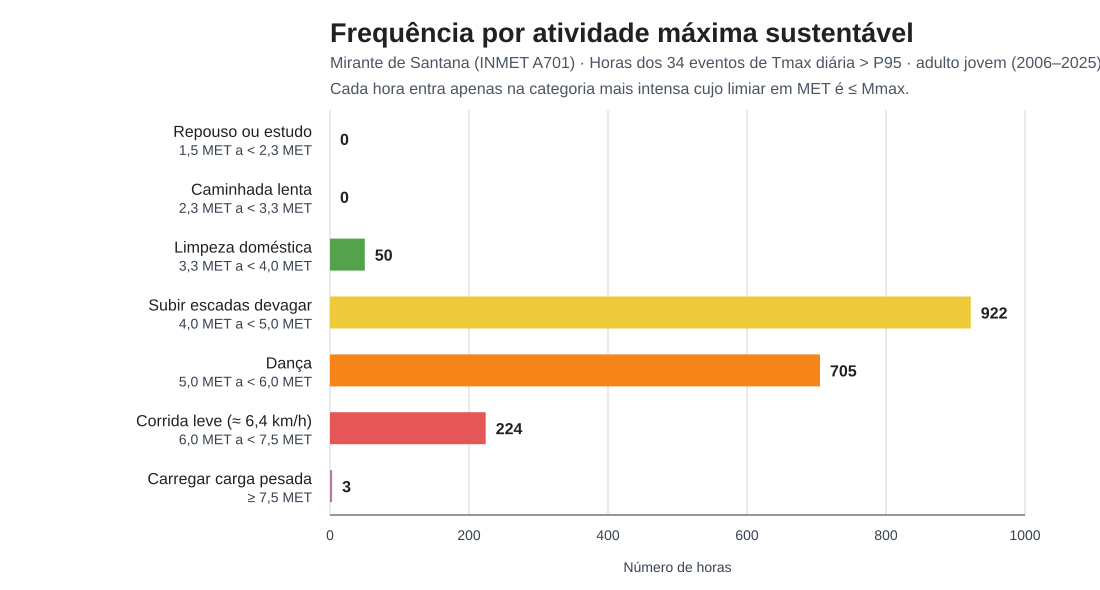

Source data for this figure (header and first rows):
atividade, faixa, horas
Repouso ou estudo, 1,5 MET a < 2,3 MET, 0
Caminhada lenta, 2,3 MET a < 3,3 MET, 0
Limpeza doméstica, 3,3 MET a < 4,0 MET, 50
Subir escadas devagar, 4,0 MET a < 5,0 MET, 922
Dança, 5,0 MET a < 6,0 MET, 705
Corrida leve (≈ 6,4 km/h), 6,0 MET a < 7,5 MET, 224
Carregar carga pesada, ≥ 7,5 MET, 3
